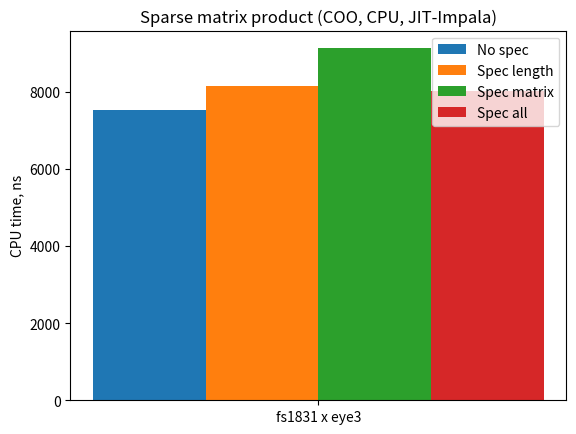

The matplotlib source for this figure:
import numpy as np
import matplotlib.pyplot as plt

spec_all = [8025]
spec_length = [8137]
spec_matrix = [9126]
no_spec = [7526]

ind = np.arange(1)

width = 0.3 
plt.bar(ind, no_spec, width, label="No spec")
plt.bar(ind + width, spec_length, width, label="Spec length")
plt.bar(ind + 2 *  width, spec_matrix, width, label="Spec matrix")
plt.bar(ind + 3 * width, spec_all, width, label="Spec all")

plt.ylabel("CPU time, ns")
plt.title("Sparse matrix product (COO, CPU, JIT-Impala)")

plt.xticks(ind + 1.5 * width, ["fs1831 x eye3"])
plt.legend(loc="best")
plt.show()
